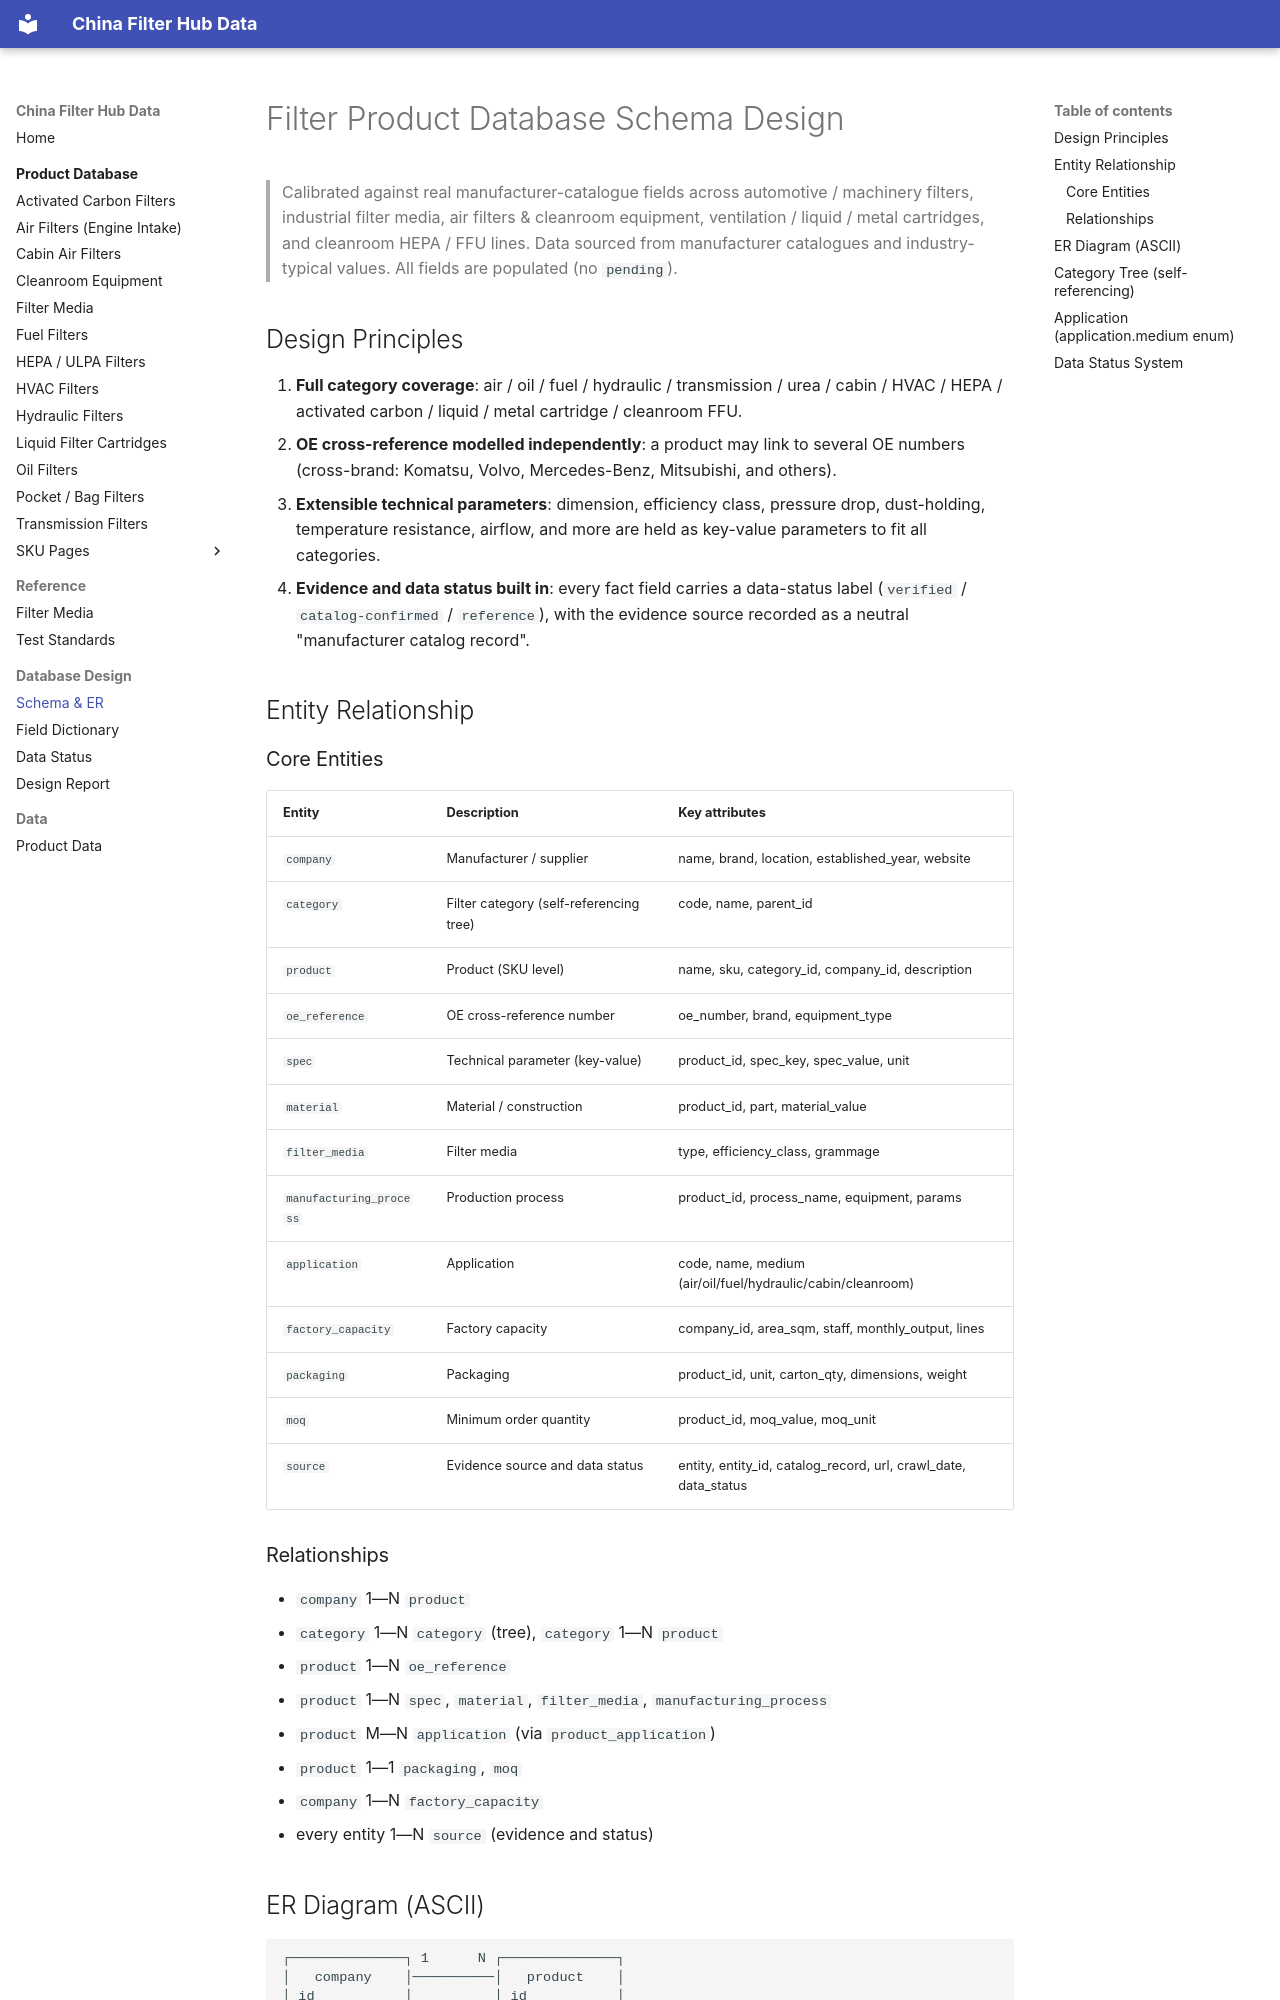

repository: martinxionbiotech-max/data.filterhub · page: schema-design/index.html · generator: mkdocs

# Filter Product Database Schema Design

> Calibrated against real manufacturer-catalogue fields across automotive / machinery filters, industrial filter media, air filters & cleanroom equipment, ventilation / liquid / metal cartridges, and cleanroom HEPA / FFU lines.
> Data sourced from manufacturer catalogues and industry-typical values. All fields are populated (no `pending`).

## Design Principles

1. **Full category coverage**: air / oil / fuel / hydraulic / transmission / urea / cabin / HVAC / HEPA / activated carbon / liquid / metal cartridge / cleanroom FFU.
2. **OE cross-reference modelled independently**: a product may link to several OE numbers (cross-brand: Komatsu, Volvo, Mercedes-Benz, Mitsubishi, and others).
3. **Extensible technical parameters**: dimension, efficiency class, pressure drop, dust-holding, temperature resistance, airflow, and more are held as key-value parameters to fit all categories.
4. **Evidence and data status built in**: every fact field carries a data-status label (`verified` / `catalog-confirmed` / `reference`), with the evidence source recorded as a neutral "manufacturer catalog record".

## Entity Relationship

### Core Entities

| Entity | Description | Key attributes |
|---|---|---|
| `company` | Manufacturer / supplier | name, brand, location, established_year, website |
| `category` | Filter category (self-referencing tree) | code, name, parent_id |
| `product` | Product (SKU level) | name, sku, category_id, company_id, description |
| `oe_reference` | OE cross-reference number | oe_number, brand, equipment_type |
| `spec` | Technical parameter (key-value) | product_id, spec_key, spec_value, unit |
| `material` | Material / construction | product_id, part, material_value |
| `filter_media` | Filter media | type, efficiency_class, grammage |
| `manufacturing_process` | Production process | product_id, process_name, equipment, params |
| `application` | Application | code, name, medium (air/oil/fuel/hydraulic/cabin/cleanroom) |
| `factory_capacity` | Factory capacity | company_id, area_sqm, staff, monthly_output, lines |
| `packaging` | Packaging | product_id, unit, carton_qty, dimensions, weight |
| `moq` | Minimum order quantity | product_id, moq_value, moq_unit |
| `source` | Evidence source and data status | entity, entity_id, catalog_record, url, crawl_date, data_status |

### Relationships

- `company` 1—N `product`
- `category` 1—N `category` (tree), `category` 1—N `product`
- `product` 1—N `oe_reference`
- `product` 1—N `spec`, `material`, `filter_media`, `manufacturing_process`
- `product` M—N `application` (via `product_application`)
- `product` 1—1 `packaging`, `moq`
- `company` 1—N `factory_capacity`
- every entity 1—N `source` (evidence and status)
